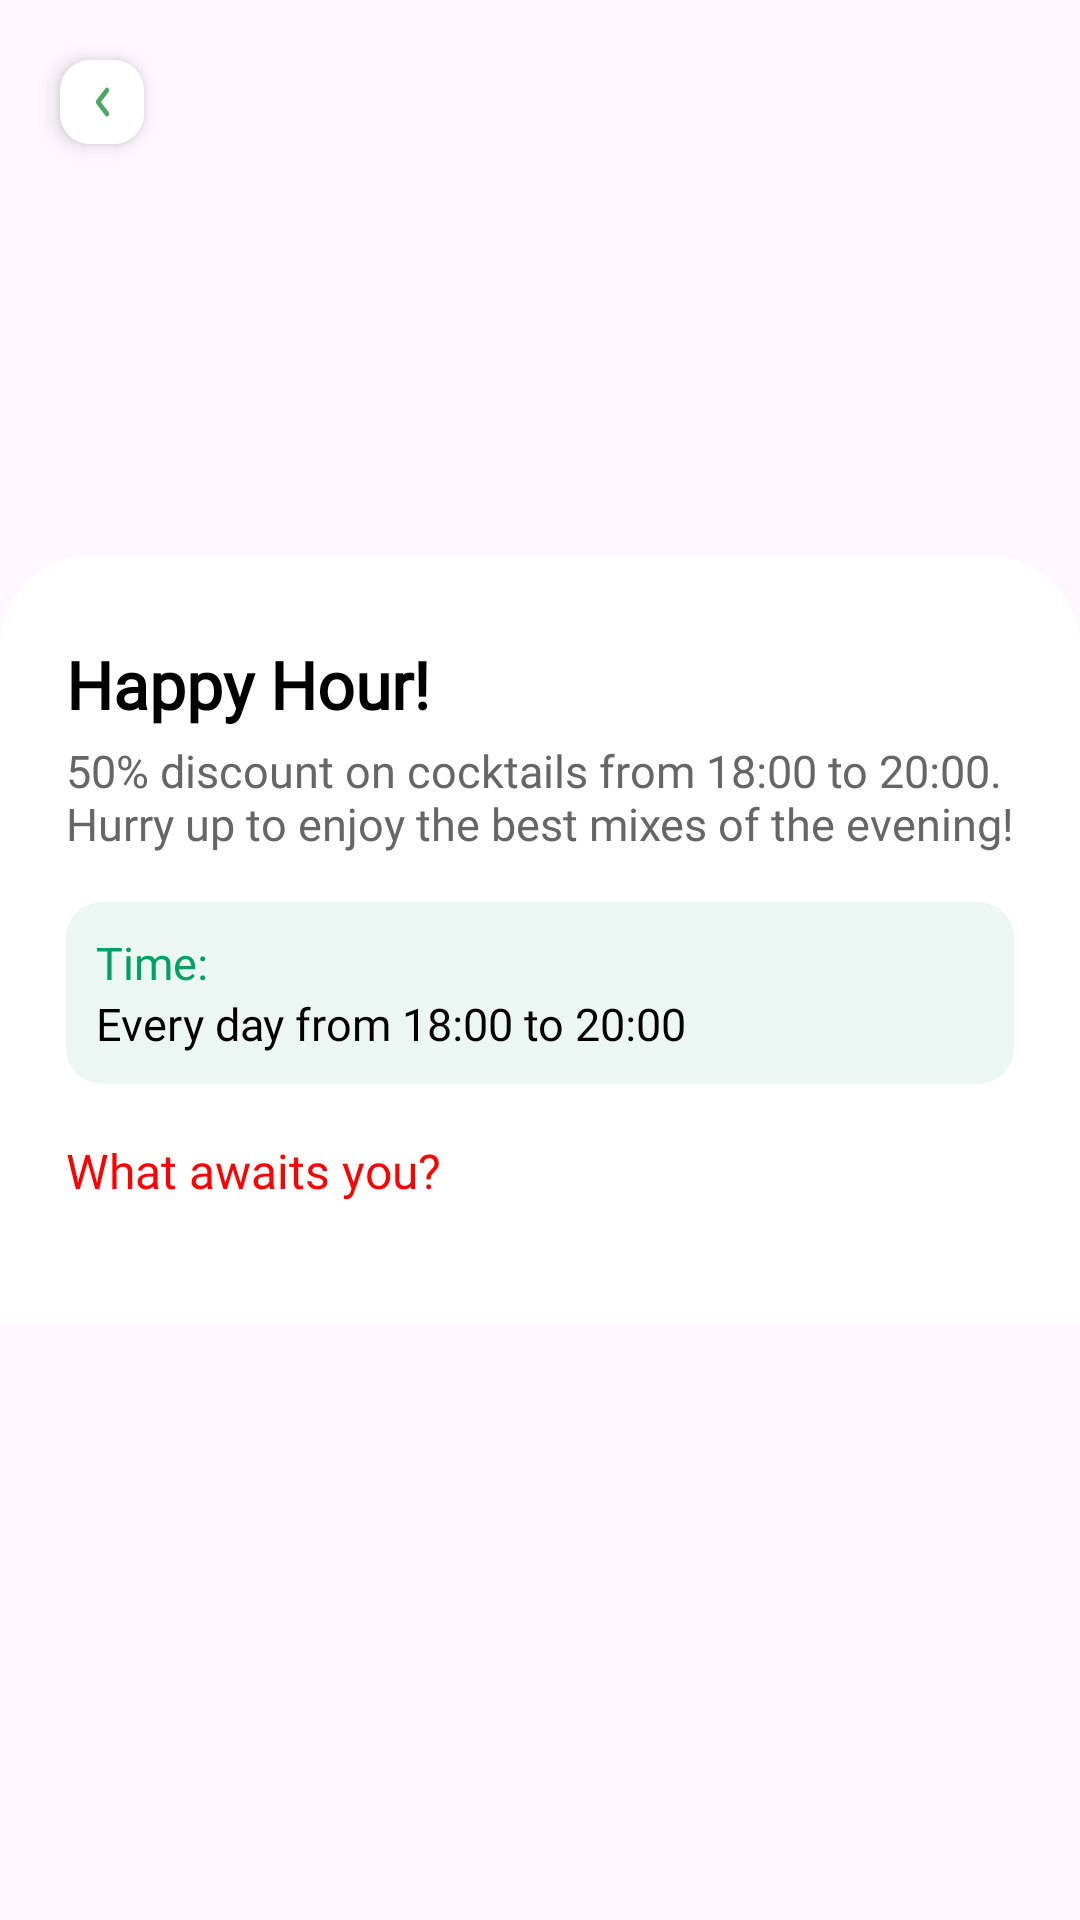

Android layout source for this screen:
<!-- AndroidManifest.xml: application theme Theme.MyApplication -->
<!-- res/layout/fragment_event_detail.xml -->
<?xml version="1.0" encoding="utf-8"?>
<ScrollView
    xmlns:android="http://schemas.android.com/apk/res/android"
    xmlns:app="http://schemas.android.com/apk/res-auto"
    xmlns:tools="http://schemas.android.com/tools"
    android:id="@+id/scrollRoot"
    android:layout_width="match_parent"
    android:layout_height="match_parent"
    tools:context=".ui.fragments.event.EventFragmentDetail">

    <LinearLayout
        android:layout_width="match_parent"
        android:layout_height="wrap_content"
        android:orientation="vertical">

        <FrameLayout
            android:layout_width="match_parent"
            android:layout_height="220dp"
            android:layout_marginBottom="-35dp">

            <ImageView
                android:id="@+id/ivEventImage"
                android:layout_width="match_parent"
                android:layout_height="220dp"
                android:scaleType="centerCrop"
                android:background="@drawable/ic_launcher_background"
                android:clipToOutline="true"/>

            <ImageButton
                android:id="@+id/btnBack"
                android:layout_width="28dp"
                android:layout_height="28dp"
                android:layout_margin="20dp"
                android:background="@drawable/bg_button_round"
                android:src="@drawable/ic_arrow_left"
                android:scaleType="center"
                android:elevation="4dp"/>
        </FrameLayout>

        <LinearLayout
            android:id="@+id/contentContainer"
            android:layout_width="match_parent"
            android:layout_height="wrap_content"
            android:orientation="vertical"
            android:background="@drawable/bg_white_rounded"
            android:paddingTop="28dp"
            android:paddingBottom="20dp"
            android:paddingLeft="22dp"
            android:paddingRight="22dp">

            <TextView
                android:id="@+id/tvTitle"
                android:layout_width="match_parent"
                android:layout_height="wrap_content"
                android:text="Happy Hour!"
                android:textSize="22sp"
                android:textStyle="bold"
                android:textColor="@color/black"
                android:fontFamily="@font/avantgarde_demi"
                android:layout_marginBottom="4dp"/>

            <TextView
                android:id="@+id/tvSubtitle"
                android:layout_width="match_parent"
                android:layout_height="wrap_content"
                android:text="50% discount on cocktails from 18:00 to 20:00. Hurry up to enjoy the best mixes of the evening!"
                android:textSize="15sp"
                android:textColor="#666666"
                android:fontFamily="@font/avantgarde_demi"
                android:layout_marginBottom="16dp"/>

            <LinearLayout
                android:id="@+id/timeContainer"
                android:layout_width="match_parent"
                android:layout_height="wrap_content"
                android:orientation="vertical"
                android:background="@drawable/bg_time_hint"
                android:padding="10dp"
                android:layout_marginBottom="18dp">

                <TextView
                    android:id="@+id/tvTimeTitle"
                    android:layout_width="wrap_content"
                    android:layout_height="wrap_content"
                    android:text="Time:"
                    android:textSize="15sp"
                    android:textColor="#00A264"
                    android:fontFamily="@font/avantgarde_demi"/>

                <TextView
                    android:id="@+id/tvTime"
                    android:layout_width="wrap_content"
                    android:layout_height="wrap_content"
                    android:text="Every day from 18:00 to 20:00"
                    android:textSize="15sp"
                    android:textColor="@color/black"
                    android:fontFamily="@font/avantgarde_demi"/>
            </LinearLayout>

            <TextView
                android:id="@+id/tvMainBlockTitle"
                android:layout_width="match_parent"
                android:layout_height="wrap_content"
                android:text="What awaits you?"
                android:textSize="16sp"
                android:textColor="#FF0000"
                android:fontFamily="@font/avantgarde_demi"
                android:layout_marginBottom="5dp"/>

            <LinearLayout
                android:id="@+id/featureListContainer"
                android:layout_width="match_parent"
                android:layout_height="wrap_content"
                android:orientation="vertical"
                android:layout_marginBottom="15dp" />

            <TextView
                android:id="@+id/tvPromoTitle"
                android:layout_width="match_parent"
                android:layout_height="wrap_content"
                android:text="Top cocktails at a special price:"
                android:textSize="16sp"
                android:textColor="#FF0000"
                android:fontFamily="@font/avantgarde_demi"
                android:layout_marginBottom="5dp"
                android:visibility="gone"/>

            <LinearLayout
                android:id="@+id/promoListContainer"
                android:layout_width="match_parent"
                android:layout_height="wrap_content"
                android:orientation="vertical"
                android:layout_marginBottom="15dp"
                android:visibility="gone"/>

            <LinearLayout
                android:id="@+id/howToContainer"
                android:layout_width="match_parent"
                android:layout_height="wrap_content"
                android:background="@drawable/bg_time_hint"
                android:padding="10dp"
                android:orientation="vertical"
                android:layout_marginBottom="10dp"
                android:visibility="gone">

                <TextView
                    android:id="@+id/tvHowToTitle"
                    android:layout_width="match_parent"
                    android:layout_height="wrap_content"
                    android:text="How to use it?"
                    android:textSize="15sp"
                    android:textColor="#00A264"
                    android:fontFamily="@font/avantgarde_demi"/>

                <TextView
                    android:id="@+id/tvHowTo"
                    android:layout_width="match_parent"
                    android:layout_height="wrap_content"
                    android:text="Just come to the bar at the specified time and order cocktails at the promotion!"
                    android:textSize="15sp"
                    android:textColor="@color/black"
                    android:fontFamily="@font/avantgarde_demi"/>
            </LinearLayout>

        </LinearLayout>
    </LinearLayout>
</ScrollView>
<!-- resources referenced by this layout -->
<resources>
  <color name="black">#FF000000</color>
  <!-- drawable bg_button_round (drawable) -->
  <shape xmlns:android="http://schemas.android.com/apk/res/android"
      android:shape="rectangle">
      <solid android:color="@android:color/white"/>
      
      <corners android:radius="10dp"/>
  </shape>
  <!-- drawable bg_time_hint (drawable) -->
  <shape xmlns:android="http://schemas.android.com/apk/res/android" android:shape="rectangle">
      <solid android:color="#ECF6F3"/>
      <corners android:radius="12dp"/>
  </shape>
  <!-- drawable bg_white_rounded (drawable) -->
  <shape xmlns:android="http://schemas.android.com/apk/res/android" android:shape="rectangle">
      <solid android:color="@android:color/white"/>
      <corners android:topLeftRadius="30dp" android:topRightRadius="30dp"/>
  </shape>
  <!-- drawable ic_arrow_left (drawable) -->
  <vector xmlns:android="http://schemas.android.com/apk/res/android"
      android:width="5dp"
      android:height="10dp"
      android:viewportWidth="15"
      android:viewportHeight="23">
    <path
        android:pathData="M6.002,11.5L13.469,4.033C13.862,3.638 14.083,3.103 14.083,2.546C14.083,1.988 13.862,1.454 13.469,1.059C13.273,0.861 13.04,0.704 12.783,0.597C12.526,0.49 12.25,0.435 11.972,0.435C11.693,0.435 11.417,0.49 11.16,0.597C10.903,0.704 10.67,0.861 10.474,1.059L1.53,10.002C1.332,10.198 1.176,10.432 1.068,10.689C0.961,10.946 0.906,11.222 0.906,11.5C0.906,11.778 0.961,12.054 1.068,12.311C1.176,12.568 1.332,12.802 1.53,12.998L10.474,22.047C10.671,22.242 10.905,22.397 11.162,22.502C11.419,22.607 11.694,22.66 11.972,22.659C12.249,22.66 12.524,22.607 12.781,22.502C13.038,22.397 13.272,22.242 13.469,22.047C13.862,21.652 14.083,21.117 14.083,20.56C14.083,20.003 13.862,19.468 13.469,19.073L6.002,11.5Z"
        android:fillColor="#4DA764"/>
  </vector>
  <style name="Theme.MyApplication" parent="Base.Theme.MyApplication" />
  <style name="Base.Theme.MyApplication" parent="Theme.Material3.Light.NoActionBar">
          <item name="android:statusBarColor">@color/chip_icon_tint</item>
          <item name="android:navigationBarColor">@color/white</item>
          <item name="android:forceDarkAllowed" tools:targetApi="29">false</item>
          <item name="android:windowLightNavigationBar" tools:targetApi="27">true</item>
          <item name="android:windowLightStatusBar">true</item>
  
          <item name="chipGroupStyle">@style/Widget.Material3.ChipGroup</item>
  
      </style>
  <color name="chip_icon_tint">#FFFFFF</color>
  <color name="white">#FFFFFFFF</color>
</resources>
